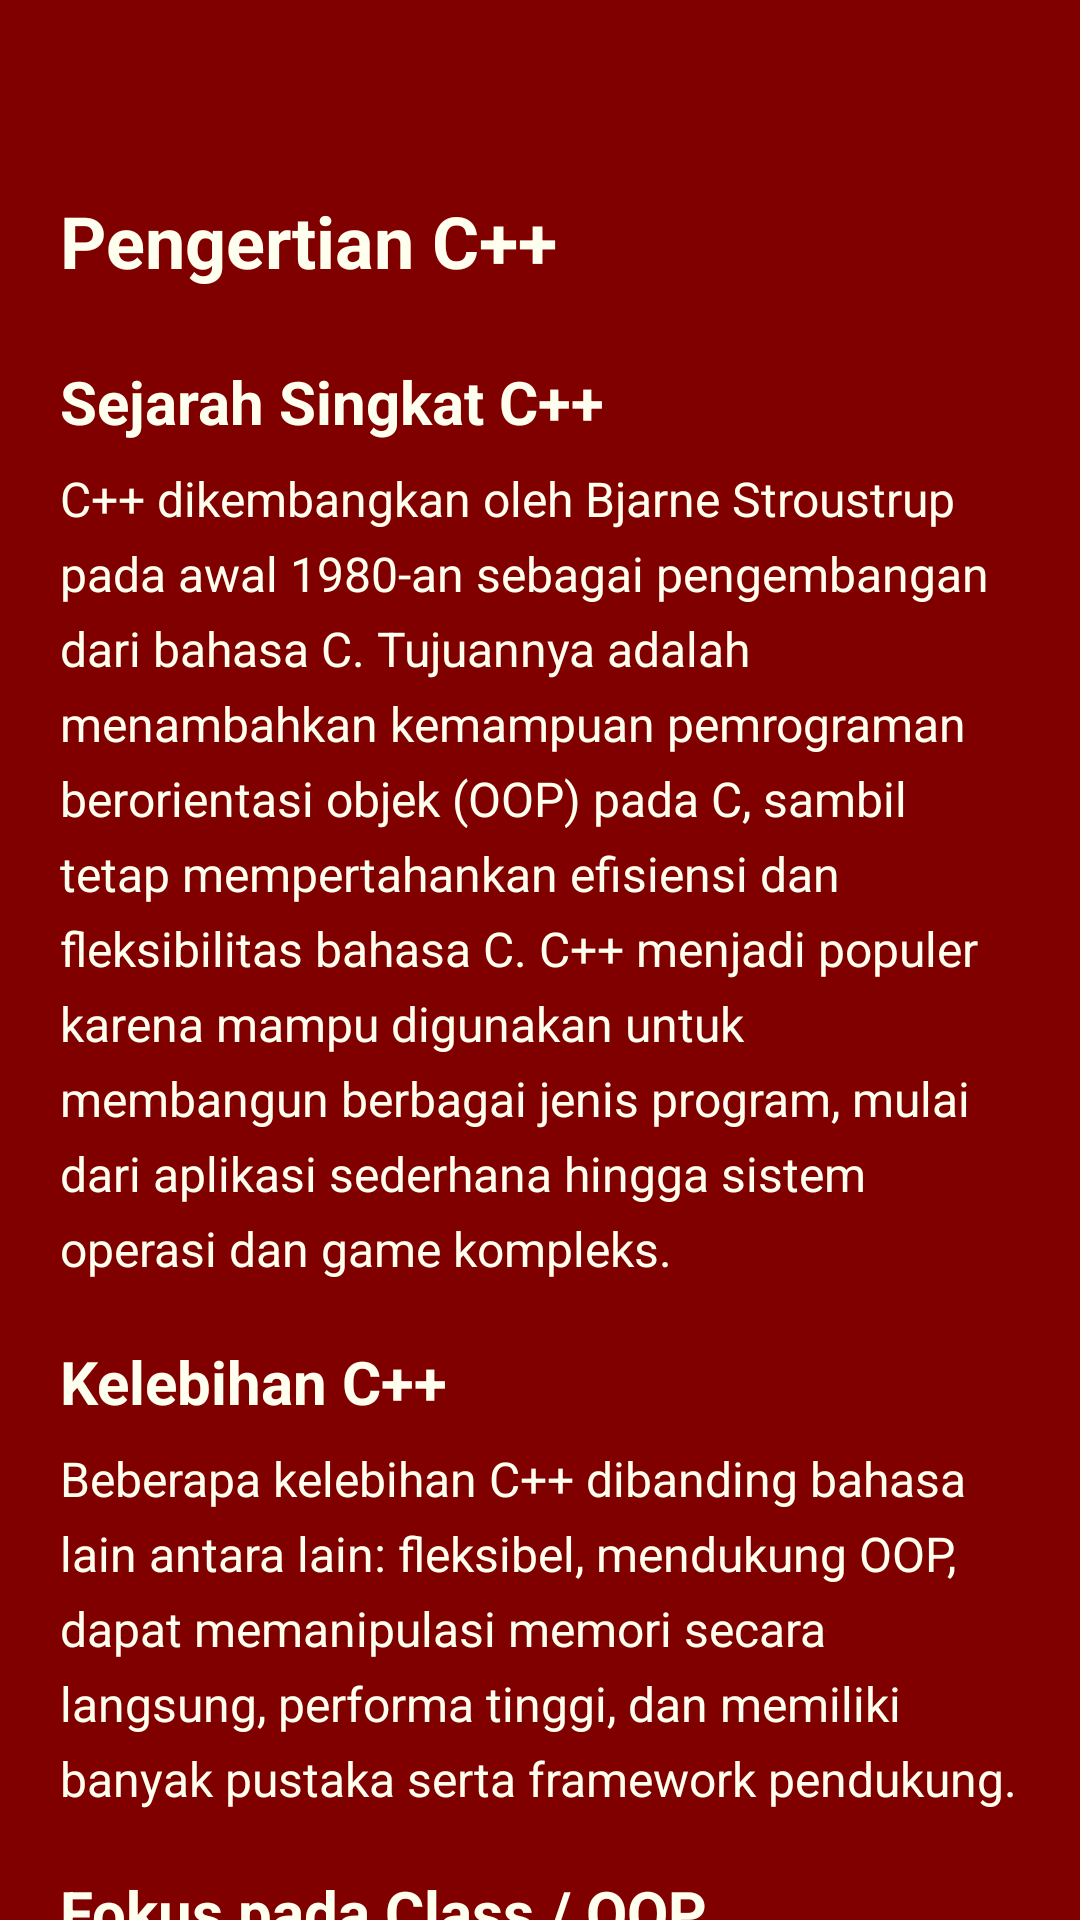

Produce the Android XML layout that renders to this screen, including the resource entries it uses.
<!-- AndroidManifest.xml: application theme Theme.QuizMasterChallenge123 -->
<!-- res/layout/activity_isi_materi5.xml -->
<?xml version="1.0" encoding="utf-8"?>
<ScrollView xmlns:android="http://schemas.android.com/apk/res/android"
    xmlns:tools="http://schemas.android.com/tools"
    android:layout_width="match_parent"
    android:layout_height="match_parent"
    android:background="@color/maroon"
    android:fillViewport="true">

    <LinearLayout
        android:padding="20dp"
        android:orientation="vertical"
        android:layout_width="match_parent"
        android:layout_height="wrap_content">

        
        <ImageView
            android:id="@+id/btnKembali"
            android:layout_width="32dp"
            android:layout_height="32dp"
            android:src="@drawable/baseline_home_24"
            android:contentDescription="Kembali"
            android:layout_marginBottom="12dp"
            android:clickable="true"
            android:focusable="true" />


        

        
        <TextView
            android:layout_width="wrap_content"
            android:layout_height="wrap_content"
            android:layout_marginBottom="16dp"
            android:text="Pengertian C++"
            android:textColor="@color/ivory"
            android:textSize="24sp"
            android:textStyle="bold"
            tools:ignore="HardcodedText" />

        <TextView
            android:text="Sejarah Singkat C++"
            android:textColor="@color/ivory"
            android:textSize="20sp"
            android:textStyle="bold"
            android:layout_marginTop="8dp"
            android:layout_marginBottom="8dp"
            android:layout_width="wrap_content"
            android:layout_height="wrap_content"
            tools:ignore="HardcodedText" />

        <TextView
            android:text="C++ dikembangkan oleh Bjarne Stroustrup pada awal 1980-an sebagai pengembangan dari bahasa C. Tujuannya adalah menambahkan kemampuan pemrograman berorientasi objek (OOP) pada C, sambil tetap mempertahankan efisiensi dan fleksibilitas bahasa C. C++ menjadi populer karena mampu digunakan untuk membangun berbagai jenis program, mulai dari aplikasi sederhana hingga sistem operasi dan game kompleks."
            android:textColor="@color/ivory"
            android:textSize="16sp"
            android:lineSpacingExtra="6dp"
            android:layout_marginBottom="12dp"
            android:layout_width="match_parent"
            android:layout_height="wrap_content"
            tools:ignore="HardcodedText" />

        
        <TextView
            android:text="Kelebihan C++"
            android:textColor="@color/ivory"
            android:textSize="20sp"
            android:textStyle="bold"
            android:layout_marginTop="8dp"
            android:layout_marginBottom="8dp"
            android:layout_width="wrap_content"
            android:layout_height="wrap_content"
            tools:ignore="HardcodedText" />

        <TextView
            android:text="Beberapa kelebihan C++ dibanding bahasa lain antara lain: fleksibel, mendukung OOP, dapat memanipulasi memori secara langsung, performa tinggi, dan memiliki banyak pustaka serta framework pendukung."
            android:textColor="@color/ivory"
            android:textSize="16sp"
            android:lineSpacingExtra="6dp"
            android:layout_marginBottom="12dp"
            android:layout_width="match_parent"
            android:layout_height="wrap_content"
            tools:ignore="HardcodedText" />

        
        <TextView
            android:text="Fokus pada Class / OOP"
            android:textColor="@color/ivory"
            android:textSize="20sp"
            android:textStyle="bold"
            android:layout_marginTop="8dp"
            android:layout_marginBottom="8dp"
            android:layout_width="wrap_content"
            android:layout_height="wrap_content"
            tools:ignore="HardcodedText" />

        <TextView
            android:text="Dalam C++ yang berfokus pada class, class berfungsi sebagai blueprint atau cetak biru untuk membuat objek. Objek memiliki atribut (data member) dan method (fungsi anggota) yang menentukan karakteristik dan perilaku. Dengan class, kode dapat diorganisir menjadi modul-modul yang mudah digunakan kembali, aman melalui enkapsulasi, dan lebih mudah dipelihara."
            android:textColor="@color/ivory"
            android:textSize="16sp"
            android:lineSpacingExtra="6dp"
            android:layout_marginBottom="12dp"
            android:layout_width="match_parent"
            android:layout_height="wrap_content"
            tools:ignore="HardcodedText" />

        
        <TextView
            android:text="Konsep Utama OOP"
            android:textColor="@color/ivory"
            android:textSize="20sp"
            android:textStyle="bold"
            android:layout_marginTop="8dp"
            android:layout_marginBottom="8dp"
            android:layout_width="wrap_content"
            android:layout_height="wrap_content"
            tools:ignore="HardcodedText" />

        <TextView
            android:text="Konsep utama pemrograman berorientasi objek di C++ meliputi:\n- Enkapsulasi: Menyembunyikan data dan hanya bisa diakses melalui fungsi publik.\n- Pewarisan: Membuat class baru yang mewarisi atribut dan method dari class lain.\n- Polimorfisme: Objek dapat memiliki banyak bentuk melalui fungsi virtual dan overriding.\n- Abstraksi: Menyembunyikan detail implementasi dan hanya menampilkan fungsi penting bagi pengguna."
            android:textColor="@color/ivory"
            android:textSize="16sp"
            android:lineSpacingExtra="6dp"
            android:layout_marginBottom="12dp"
            android:layout_width="match_parent"
            android:layout_height="wrap_content"
            tools:ignore="HardcodedText" />

        
        <TextView
            android:text="Contoh Class Sederhana"
            android:textColor="@color/ivory"
            android:textSize="20sp"
            android:textStyle="bold"
            android:layout_marginTop="8dp"
            android:layout_marginBottom="8dp"
            android:layout_width="wrap_content"
            android:layout_height="wrap_content"
            tools:ignore="HardcodedText" />

        
        <TextView
            android:text="Penjelasan Contoh: Atribut nama dan umur digunakan untuk menyimpan informasi tentang objek. Method setData memberikan nilai pada atribut, sedangkan tampilkanData menampilkan data objek. Akses private menjaga data agar tidak diubah sembarangan. Objek m1 adalah instansi dari class Mahasiswa yang dapat memiliki data dan fungsi sendiri, memungkinkan pembuatan objek lain dengan struktur yang sama."
            android:textColor="@color/ivory"
            android:textSize="16sp"
            android:lineSpacingExtra="6dp"
            android:layout_marginBottom="12dp"
            android:layout_width="match_parent"
            android:layout_height="wrap_content"
            tools:ignore="HardcodedText" />

        
        <TextView
            android:text="Kesimpulan: C++ merupakan bahasa pemrograman fleksibel yang mendukung pemrograman berorientasi objek. Class adalah komponen utama dalam OOP yang memungkinkan pengembangan program menjadi modular, aman, reusable, dan mudah dipelihara. Dengan class, setiap objek dapat memiliki data dan fungsi sendiri, namun tetap mengikuti struktur yang sama dari class tersebut."
            android:textColor="@color/ivory"
            android:textSize="16sp"
            android:lineSpacingExtra="6dp"
            android:layout_marginBottom="12dp"
            android:layout_width="match_parent"
            android:layout_height="wrap_content"
            tools:ignore="HardcodedText" />

    </LinearLayout>
</ScrollView>
<!-- resources referenced by this layout -->
<resources>
  <color name="ivory">#FFFFF0</color>
  <color name="maroon">#800000</color>
</resources>
